The GitHub repository gjlahman/Convolutional_Neural_Net contains a labelled image folder "imgs" with 2 categories: hot dog, not hot dog. Examples follow, each with its label.

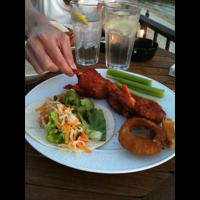
Label: not hot dog

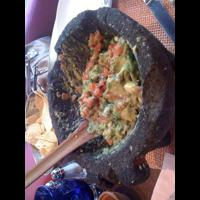
Label: not hot dog

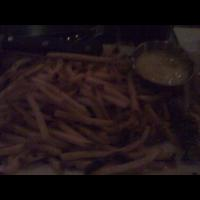
Label: not hot dog

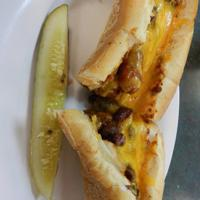
Label: hot dog

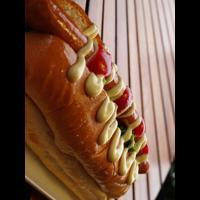
Label: hot dog

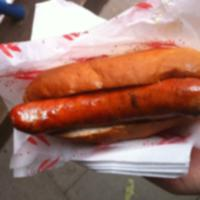
Label: hot dog
